Photos from the image-classification dataset "ecg_dataset" in the GitHub repository SupriyaSkarpe/CPP-final-disease-prediction. Its 2 classes are: arrhythmia, normal.

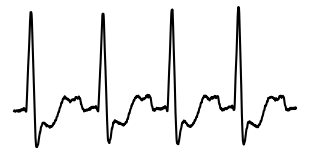
Label: arrhythmia

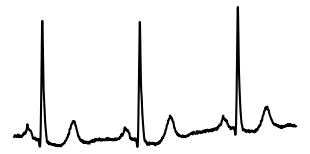
Label: normal

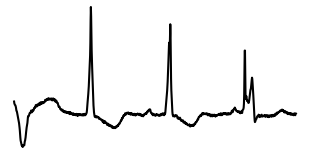
Label: arrhythmia

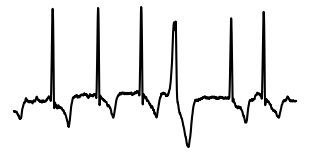
Label: arrhythmia

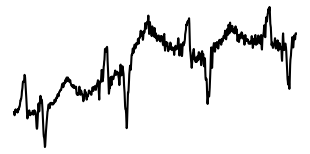
Label: normal

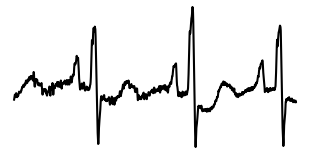
Label: normal
